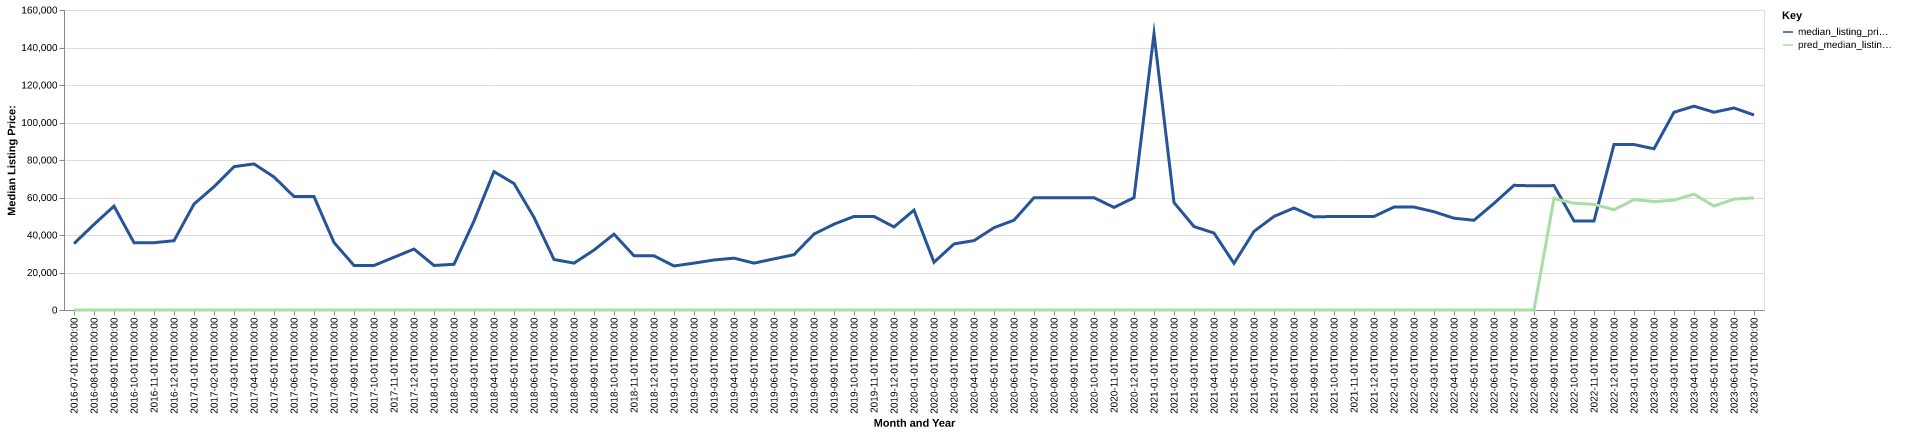

Values plotted in this chart, from the file beside it:
date, time_idx, median_listing_price, thirty_year_interest_rate_five, month, county_name, active_listing_count, median_days_on_market, pred_median_listing_price, month_year
2016-07-01, 0, 35400, 3.72, 7, sheridan, nd, 4.0, 46.0, 0, Jul-2016
2016-08-01, 1, 45650, 3.73, 8, sheridan, nd, 6.0, 62.0, 0, Aug-2016
2016-09-01, 2, 55400, 3.66, 9, sheridan, nd, 6.0, 83.0, 0, Sep-2016
2016-10-01, 3, 35900, 3.64, 10, sheridan, nd, 5.0, 113.0, 0, Oct-2016
2016-11-01, 4, 35900, 3.66, 11, sheridan, nd, 5.0, 145.0, 0, Nov-2016
2016-12-01, 5, 36950, 3.48, 12, sheridan, nd, 6.0, 160.0, 0, Dec-2016
2017-01-01, 6, 56500, 3.45, 1, sheridan, nd, 4.0, 158.0, 0, Jan-2017
2017-02-01, 7, 65750, 3.5, 2, sheridan, nd, 3.0, 181.0, 0, Feb-2017
2017-03-01, 8, 76450, 3.52, 3, sheridan, nd, 2.0, 189.0, 0, Mar-2017
2017-04-01, 9, 77900, 4.03, 4, sheridan, nd, 2.0, 214.0, 0, Apr-2017
2017-05-01, 10, 70950, 4.32, 5, sheridan, nd, 2.0, 243.0, 0, May-2017
2017-06-01, 11, 60500, 4.2, 6, sheridan, nd, 2.0, 104.0, 0, Jun-2017
2017-07-01, 12, 60500, 4.19, 7, sheridan, nd, 2.0, 128.0, 0, Jul-2017
2017-08-01, 13, 36000, 4.3, 8, sheridan, nd, 1.0, 114.0, 0, Aug-2017
2017-09-01, 14, 23750, 4.1, 9, sheridan, nd, 2.0, 66.0, 0, Sep-2017
2017-10-01, 15, 23750, 4.05, 10, sheridan, nd, 2.0, 84.0, 0, Oct-2017
2017-11-01, 16, 28125, 3.94, 11, sheridan, nd, 3.0, 88.0, 0, Nov-2017
2017-12-01, 17, 32500, 4.03, 12, sheridan, nd, 3.0, 96.0, 0, Dec-2017
2018-01-01, 18, 23750, 3.93, 1, sheridan, nd, 2.0, 175.0, 0, Jan-2018
2018-02-01, 19, 24375, 3.83, 2, sheridan, nd, 3.0, 179.0, 0, Feb-2018
2018-03-01, 20, 47450, 3.94, 3, sheridan, nd, 4.0, 102.0, 0, Mar-2018
2018-04-01, 21, 73800, 3.95, 4, sheridan, nd, 6.0, 59.0, 0, Apr-2018
2018-05-01, 22, 67450, 3.99, 5, sheridan, nd, 5.0, 67.0, 0, May-2018
2018-06-01, 23, 49400, 4.15, 6, sheridan, nd, 5.0, 60.0, 0, Jun-2018
2018-07-01, 24, 26950, 4.4, 7, sheridan, nd, 4.0, 65.0, 0, Jul-2018
2018-08-01, 25, 25000, 4.46, 8, sheridan, nd, 5.0, 78.0, 0, Aug-2018
2018-09-01, 26, 31950, 4.58, 9, sheridan, nd, 4.0, 94.0, 0, Sep-2018
2018-10-01, 27, 40450, 4.66, 10, sheridan, nd, 4.0, 126.0, 0, Oct-2018
2018-11-01, 28, 28900, 4.62, 11, sheridan, nd, 3.0, 119.0, 0, Nov-2018
2018-12-01, 29, 28900, 4.54, 12, sheridan, nd, 3.0, 150.0, 0, Dec-2018
2019-01-01, 30, 23475, 4.6, 1, sheridan, nd, 3.0, 185.0, 0, Jan-2019
2019-02-01, 31, 25000, 4.72, 2, sheridan, nd, 3.0, 152.0, 0, Feb-2019
2019-03-01, 32, 26671, 4.9, 3, sheridan, nd, 4.0, 112.0, 0, Mar-2019
2019-04-01, 33, 27646, 4.94, 4, sheridan, nd, 6.0, 31.0, 0, Apr-2019
2019-05-01, 34, 25000, 4.75, 5, sheridan, nd, 8.0, 32.0, 0, May-2019
2019-06-01, 35, 27250, 4.51, 6, sheridan, nd, 10.0, 46.0, 0, Jun-2019
2019-07-01, 36, 29500, 4.41, 7, sheridan, nd, 9.0, 71.0, 0, Jul-2019
2019-08-01, 37, 40482, 4.41, 8, sheridan, nd, 8.0, 91.0, 0, Aug-2019
2019-09-01, 38, 45780, 4.2, 9, sheridan, nd, 7.0, 112.0, 0, Sep-2019
2019-10-01, 39, 49900, 4.14, 10, sheridan, nd, 7.0, 133.0, 0, Oct-2019
2019-11-01, 40, 49900, 3.84, 11, sheridan, nd, 7.0, 164.0, 0, Nov-2019
2019-12-01, 41, 44300, 3.81, 12, sheridan, nd, 7.0, 195.0, 0, Dec-2019
2020-01-01, 42, 53250, 3.75, 1, sheridan, nd, 6.0, 228.0, 0, Jan-2020
2020-02-01, 43, 25450, 3.73, 2, sheridan, nd, 4.0, 268.0, 0, Feb-2020
2020-03-01, 44, 35225, 3.78, 3, sheridan, nd, 4.0, 230.0, 0, Mar-2020
2020-04-01, 45, 37000, 3.75, 4, sheridan, nd, 5.0, 68.0, 0, Apr-2020
2020-05-01, 46, 43900, 3.74, 5, sheridan, nd, 7.0, 54.0, 0, May-2020
2020-06-01, 47, 47900, 3.72, 6, sheridan, nd, 7.0, 72.0, 0, Jun-2020
2020-07-01, 48, 59900, 3.49, 7, sheridan, nd, 8.0, 50.0, 0, Jul-2020
2020-08-01, 49, 59900, 3.65, 8, sheridan, nd, 8.0, 64.0, 0, Aug-2020
2020-09-01, 50, 59900, 3.33, 9, sheridan, nd, 9.0, 87.0, 0, Sep-2020
2020-10-01, 51, 59900, 3.28, 10, sheridan, nd, 9.0, 114.0, 0, Oct-2020
2020-11-01, 52, 54700, 3.21, 11, sheridan, nd, 8.0, 149.0, 0, Nov-2020
2020-12-01, 53, 59900, 3.07, 12, sheridan, nd, 6.0, 178.0, 0, Dec-2020
2021-01-01, 54, 147400, 2.99, 1, sheridan, nd, 2.0, 168.0, 0, Jan-2021
2021-02-01, 55, 57300, 2.93, 2, sheridan, nd, 3.0, 121.0, 0, Feb-2021
2021-03-01, 56, 44500, 2.88, 3, sheridan, nd, 3.0, 39.0, 0, Mar-2021
2021-04-01, 57, 41050, 2.84, 4, sheridan, nd, 3.0, 38.0, 0, Apr-2021
2021-05-01, 58, 24900, 2.71, 5, sheridan, nd, 1.0, 58.0, 0, May-2021
2021-06-01, 59, 41925, 2.79, 6, sheridan, nd, 2.0, 37.0, 0, Jun-2021
... 25 more rows
